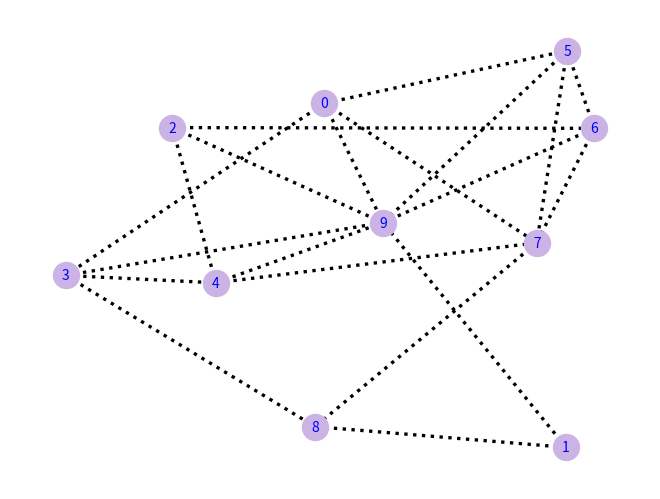

The script that saved this image:
#Create a random undirected graph G with more then 5 nodes. 

import networkx as nx
import matplotlib.pyplot as plt

G = nx.Graph() 
G = nx.gnm_random_graph(n=10, m=20)

# Draw
 
nx.draw(G, with_labels=True, node_size=350, node_shape= 'o', 
        node_color=[0.8,0.7, 0.9], font_size=10, font_color='blue', 
        width = 2.4, style = 'dotted', font_weight='normal')

plt.show()
